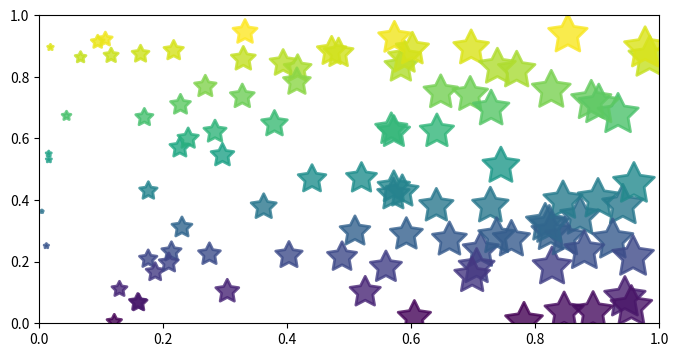

Write Python code to recreate this figure.
# -*- coding: utf-8 -*-
import numpy as np
import matplotlib.pyplot as plt

plt.figure(figsize=(8,4))
x = np.random.random(100)
y = np.random.random(100)
plt.scatter(x, y, s=x*1000, c=y, marker=(5, 1), alpha=0.8, lw=2, facecolors="none")
plt.xlim(0,1)
plt.ylim(0,1)

plt.show()